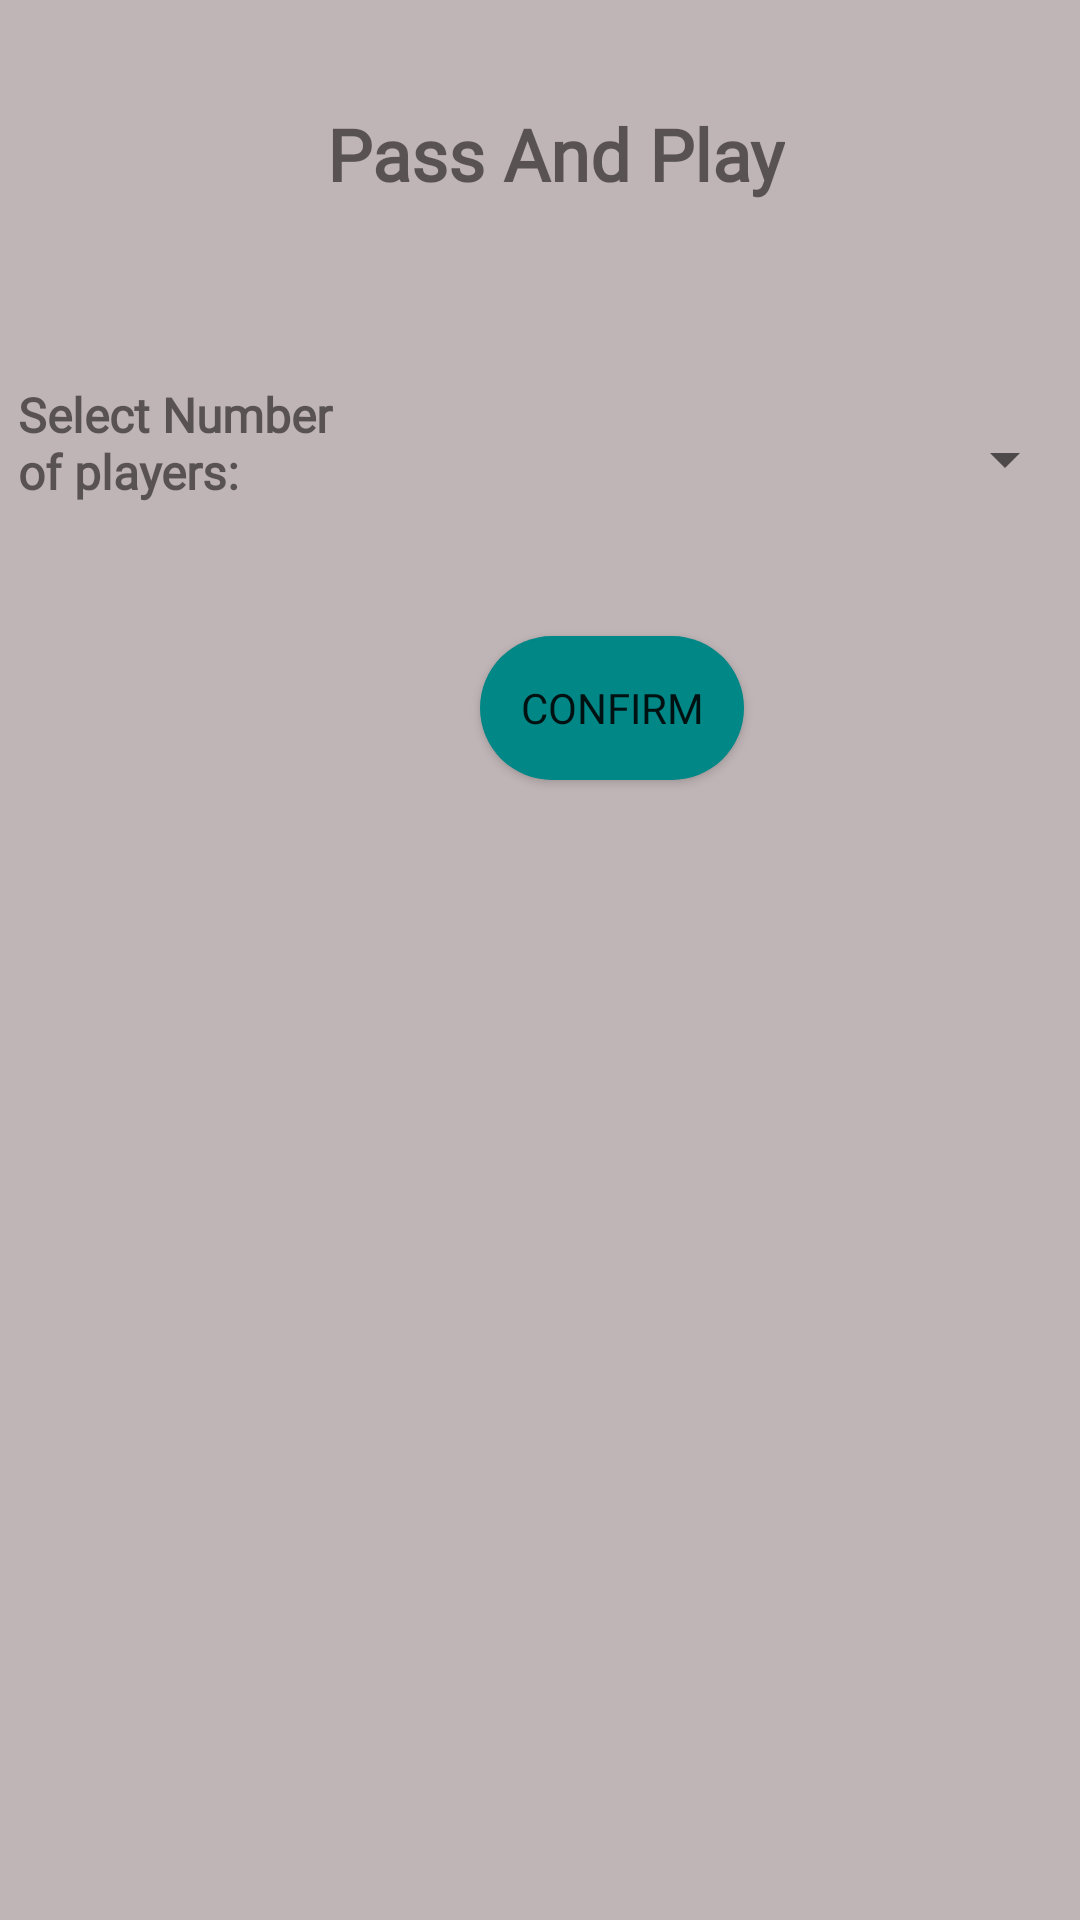

Here is an Android app screen rendered from its layout file. Give the layout XML and the strings, colors and styles it references.
<!-- AndroidManifest.xml: application theme Theme.Qwirkle -->
<!-- res/layout/activity_number_of_players.xml -->
<?xml version="1.0" encoding="utf-8"?>
<androidx.constraintlayout.widget.ConstraintLayout xmlns:android="http://schemas.android.com/apk/res/android"
    xmlns:app="http://schemas.android.com/apk/res-auto"
    xmlns:tools="http://schemas.android.com/tools"
    android:layout_width="match_parent"
    android:layout_height="match_parent"
    android:background="@color/colorGray"
    tools:context=".NumberOfPlayers">

    <Spinner
        android:id="@+id/numOfPlayers"
        android:layout_width="271dp"
        android:layout_height="46dp"
        android:layout_marginEnd="1dp"
        app:layout_constraintBottom_toBottomOf="@+id/textView5"
        app:layout_constraintEnd_toEndOf="parent"
        app:layout_constraintTop_toTopOf="@+id/textView5" />

    <Button
        android:id="@+id/button"
        android:layout_width="wrap_content"
        android:layout_height="wrap_content"
        android:layout_marginStart="160dp"
        android:layout_marginTop="36dp"
        android:background="@drawable/button_background"
        android:fontFamily="@font/carter_one"
        android:text="Confirm"
        app:layout_constraintStart_toStartOf="parent"
        app:layout_constraintTop_toBottomOf="@+id/numOfPlayers" />

    <TextView
        android:id="@+id/textView4"
        android:layout_width="wrap_content"
        android:layout_height="wrap_content"
        android:layout_marginStart="109dp"
        android:layout_marginTop="35dp"
        android:fontFamily="@font/carter_one"
        android:text="Pass And Play"
        android:textSize="24sp"
        android:textStyle="bold"
        app:layout_constraintStart_toStartOf="parent"
        app:layout_constraintTop_toTopOf="parent" />

    <TextView
        android:id="@+id/textView5"
        android:layout_width="119dp"
        android:layout_height="51dp"
        android:layout_marginStart="6dp"
        android:layout_marginTop="60dp"
        android:fontFamily="@font/carter_one"
        android:text="Select Number of players:"
        android:textSize="16sp"
        android:textStyle="bold"
        app:layout_constraintStart_toStartOf="parent"
        app:layout_constraintTop_toBottomOf="@+id/textView4" />
</androidx.constraintlayout.widget.ConstraintLayout>
<!-- resources referenced by this layout -->
<resources>
  <color name="colorGray">#BFB4B6</color>
  <!-- drawable button_background (drawable) -->
  <?xml version="1.0" encoding="utf-8"?>
  <shape xmlns:android="http://schemas.android.com/apk/res/android"
      android:padding="10dp"
      android:shape="rectangle">
      <solid android:color="#FF018786" />
      <corners android:radius="40dp" />
  </shape>
  <style name="Theme.Qwirkle" parent="Theme.AppCompat.Light.NoActionBar">
          
          <item name="colorPrimary">@color/purple_500</item>
          <item name="colorPrimaryVariant">@color/purple_700</item>
          <item name="colorOnPrimary">@color/white</item>
          
          <item name="colorSecondary">@color/teal_200</item>
          <item name="colorSecondaryVariant">@color/teal_700</item>
          <item name="colorOnSecondary">@color/black</item>
          
          <item name="android:statusBarColor" tools:targetApi="l">?attr/colorPrimaryVariant</item>
          
      </style>
  <color name="purple_500">#FF6200EE</color>
  <color name="purple_700">#FF3700B3</color>
  <color name="white">#FFFFFFFF</color>
  <color name="teal_200">#FF03DAC5</color>
  <color name="teal_700">#FF018786</color>
  <color name="black">#FF000000</color>
</resources>
